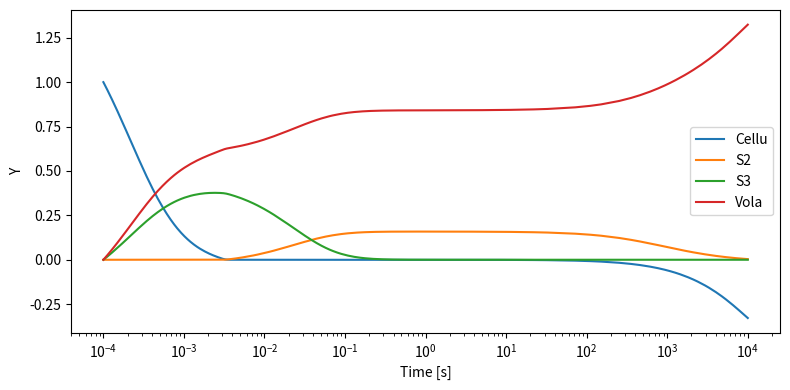
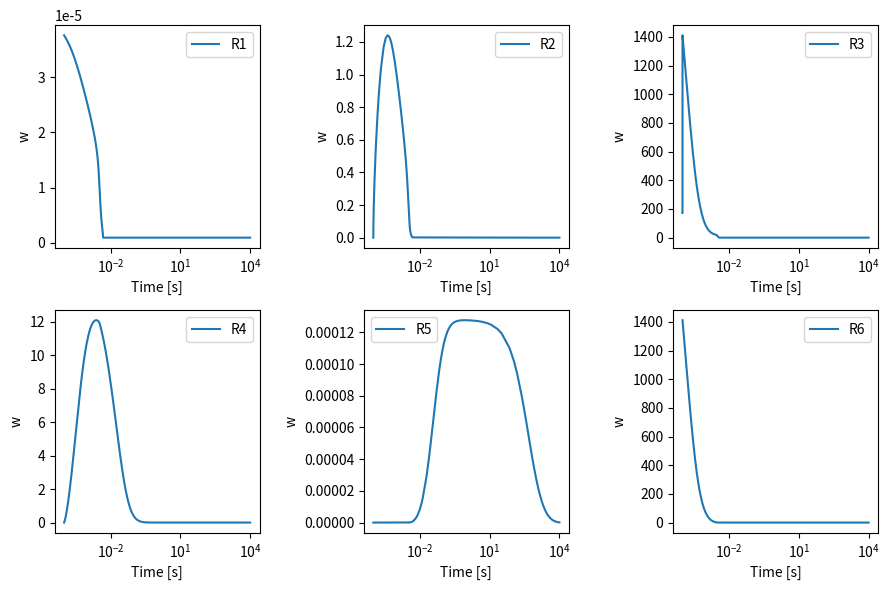

These charts were generated, in order, by the following Python code:
import matplotlib.pyplot as plt
import numpy as np
from scipy.integrate import solve_ivp
import pandas as pd


class CRNN():
    def __init__(self):

        self.Arrhenius = np.array([[222.4, 0, 17.3],
                                   [117.2, 0.15, 14.92],
                                   [218.0, 0.34, 36.75],
                                   [88.7, 0.05, 22.69],
                                   [110.5, 0.03, 14.08],
                                   [187.4, 0.04, 33.64]])
        self.lb = 1e-8
        self.lnO2 = np.log(self.lb)
        self.R = 8.314E-3

    def cal_T(self, t):

        return 700 + 273.15

    def cal_w(self, t, Y):

        T = self.cal_T(t)

        lnY = np.log(Y.clip(self.lb))
        Cellu = lnY[0]
        S2 = lnY[1]
        S3 = lnY[2]

        lnA = self.Arrhenius[:, 2]
        b = self.Arrhenius[:, 1]
        Ea = self.Arrhenius[:, 0]
        lnk = lnA + b*np.log(T) - Ea / self.R / T

        w = np.zeros(6)

        w[0] = 0.2 * Cellu + lnk[0]
        w[1] = 0.4 * Cellu + 0.63 * S3 + lnk[1]
        w[2] = 1.15 * Cellu + 0.38 * S2 + lnk[2]
        w[3] = 1.32 * S3 + 0.45 * self.lnO2 + lnk[3]
        w[4] = 1.91 * S2 + 0.33 * self.lnO2 + lnk[4]
        w[5] = 1.52 * Cellu + 0.19 * self.lnO2 + lnk[5]

        return np.exp(w)

    def __call__(self, t, Y):

        w = self.cal_w(t, Y)

        dy = np.zeros(4)

        dy[0] = -0.2 * w[0] - 0.4 * w[1] - 1.15 * w[2] - 1.52 * w[5]
        dy[1] = 0.41 * w[1] - 0.38 * w[2] + \
            0.56 * w[3] - 1.91 * w[4] + 0.38 * w[5]
        dy[2] = 0.2 * w[0] - 0.61 * w[1] + 0.64 * \
            w[2] - 1.32 * w[3] + 1.27 * w[4] + 0.46 * w[5]
        dy[3] = 0.61 * w[1] + 0.89 * w[2] + \
            0.76 * w[3] + 0.63 * w[4] + 0.68 * w[5]

        return dy


if __name__ == '__main__':

    y0 = [1, 0, 0, 0]

    ode = CRNN()

    sol = solve_ivp(ode,
                    t_span=[0, 10000],
                    y0=y0,
                    # t_eval=[],
                    method='BDF',
                    dense_output=False,
                    vectorized=False,
                    rtol=1e-3,
                    atol=ode.lb)

    # cal rates
    sol_w = np.zeros((6, sol.t.shape[0]))

    for i in range(sol.t.shape[0]):
        sol_w[:, i] = ode.cal_w(sol.t[i], sol.y[:, i])

    fig = plt.figure(figsize=(8, 4))
    varnames = ["Cellu", "S2", "S3", "Vola"]
    for i in range(4):
        plt.semilogx(sol.t + 1e-4, sol.y[i, :], label=varnames[i])
    plt.xlabel('Time [s]')
    plt.ylabel('Y')
    plt.legend()
    fig.tight_layout()
    plt.savefig('species_profile', dpi=200)
    plt.show()

    fig = plt.figure(figsize=(9, 6))
    for i in range(6):
        fig.add_subplot(2, 3, i+1)
        plt.semilogx(sol.t + 1e-4, sol_w[i, :], label="R"+str(i+1))
        plt.xlabel('Time [s]')
        plt.ylabel('w')
        plt.legend()
    fig.tight_layout()
    plt.savefig('rates_profile', dpi=200)
    plt.show()
